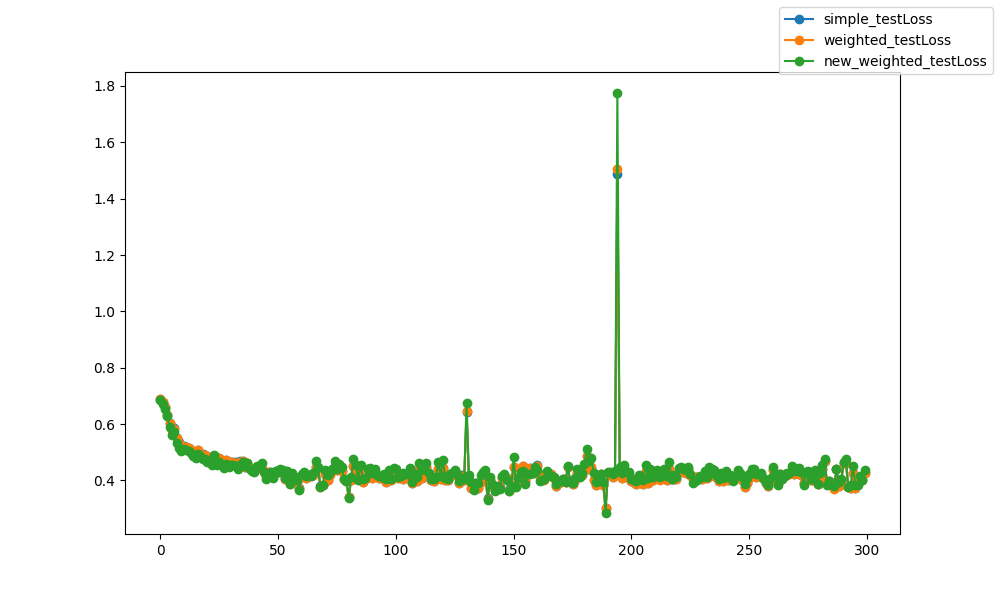

The table this chart was drawn from, first rows:
epoch, epoch, simple_testLoss, weighted_testLoss, new_weighted_testLoss
0, 0, 0.6889, 0.6889, 0.6849
1, 1, 0.6775, 0.6774, 0.6715
2, 2, 0.6592, 0.659, 0.6524
3, 3, 0.6335, 0.6331, 0.6276
4, 4, 0.6052, 0.6045, 0.5911
5, 5, 0.5786, 0.5777, 0.5612
6, 6, 0.5847, 0.5839, 0.5729
7, 7, 0.5503, 0.5493, 0.5323
8, 8, 0.5347, 0.5336, 0.5167
9, 9, 0.523, 0.5218, 0.5049
10, 10, 0.5214, 0.5204, 0.5121
11, 11, 0.5184, 0.5174, 0.5077
12, 12, 0.5158, 0.5149, 0.5056
13, 13, 0.508, 0.5071, 0.4984
14, 14, 0.4956, 0.4944, 0.4858
15, 15, 0.4948, 0.4936, 0.4792
16, 16, 0.5094, 0.5085, 0.4938
17, 17, 0.4954, 0.4944, 0.4853
18, 18, 0.493, 0.492, 0.4765
19, 19, 0.4921, 0.491, 0.4766
20, 20, 0.4736, 0.4725, 0.4663
21, 21, 0.4832, 0.4822, 0.47
22, 22, 0.4729, 0.4716, 0.4542
23, 23, 0.4879, 0.4875, 0.4903
24, 24, 0.4737, 0.4726, 0.4565
25, 25, 0.4799, 0.4789, 0.4643
26, 26, 0.4715, 0.4706, 0.455
27, 27, 0.4633, 0.4622, 0.4457
28, 28, 0.4727, 0.4716, 0.4568
29, 29, 0.4651, 0.4641, 0.449
30, 30, 0.4657, 0.4645, 0.4543
31, 31, 0.4642, 0.4634, 0.4561
32, 32, 0.4646, 0.4636, 0.4503
33, 33, 0.4598, 0.4587, 0.4421
34, 34, 0.4676, 0.4668, 0.4536
35, 35, 0.4681, 0.4674, 0.4667
36, 36, 0.448, 0.4474, 0.4506
37, 37, 0.4617, 0.4614, 0.4623
38, 38, 0.4448, 0.4442, 0.4421
39, 39, 0.4361, 0.4356, 0.4333
40, 40, 0.4344, 0.4336, 0.4304
41, 41, 0.4481, 0.4475, 0.4525
42, 42, 0.4511, 0.4506, 0.4497
43, 43, 0.4415, 0.4411, 0.4608
44, 44, 0.4344, 0.4334, 0.4293
45, 45, 0.4172, 0.4161, 0.4069
46, 46, 0.4292, 0.4283, 0.4219
47, 47, 0.4276, 0.4269, 0.4304
48, 48, 0.416, 0.4151, 0.4075
49, 49, 0.4323, 0.4317, 0.4327
50, 50, 0.4308, 0.4303, 0.43
51, 51, 0.4339, 0.4338, 0.4412
52, 52, 0.4278, 0.4278, 0.4364
53, 53, 0.4064, 0.4056, 0.4102
54, 54, 0.4151, 0.415, 0.4324
55, 55, 0.3896, 0.389, 0.387
56, 56, 0.4168, 0.4166, 0.4258
57, 57, 0.4108, 0.4103, 0.4087
58, 58, 0.3933, 0.3932, 0.4001
59, 59, 0.3719, 0.3709, 0.3671
... 240 more rows
